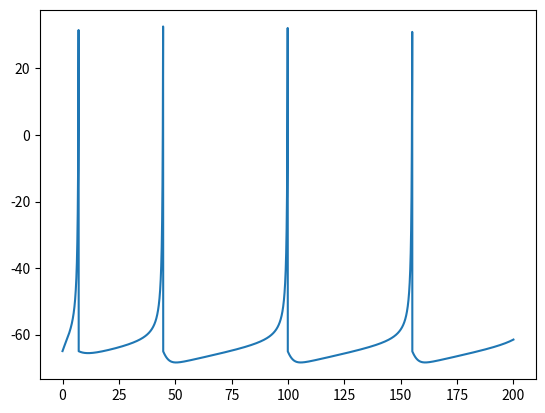

This chart was generated by the following Python code:
import numpy as np
import matplotlib.pyplot as plt

def Izhikevich(dt: float, T: float, a, b, c, d):
    N = int(T / dt)

    v = c
    u = c * b

    I = 5.0 * np.ones(N)

    v_rec = np.zeros(N)
    t_rec = np.arange(0, T, dt)

    for t in range(N):
        if v >= 30:
            v = c
            u = u + d

        v = (0.04 * np.pow(v, 2) + 5.0 * v + 140.0 - u + I[t]) * dt + v
        u = (a * (b * v - u)) * dt + u
        
        v_rec[t] = v


    return v_rec, t_rec

V, T = Izhikevich(0.01, 200, 0.02, 0.2, -65.0, 2.0)

plt.plot(T, V)
plt.show()
